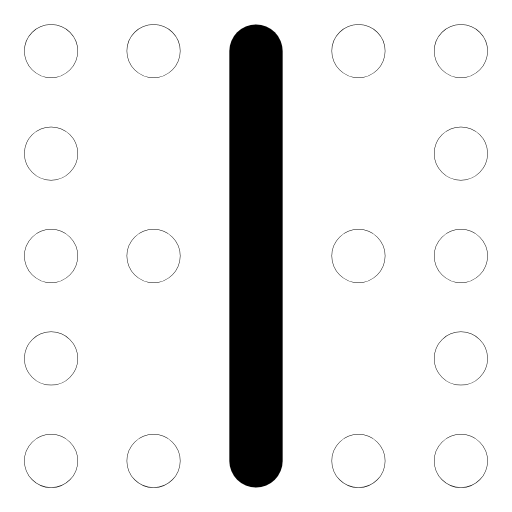
t = 0.00 s
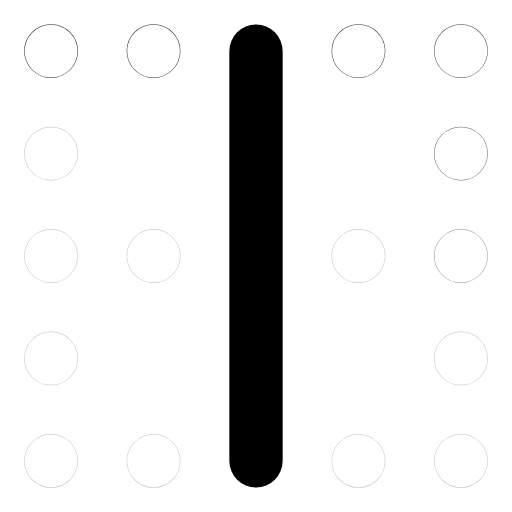
t = 0.32 s
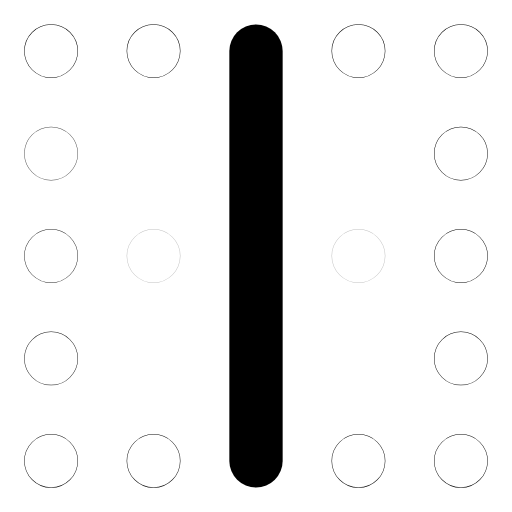
t = 0.64 s
t = 0.93 s: frame unchanged from t = 0.00 s, image omitted
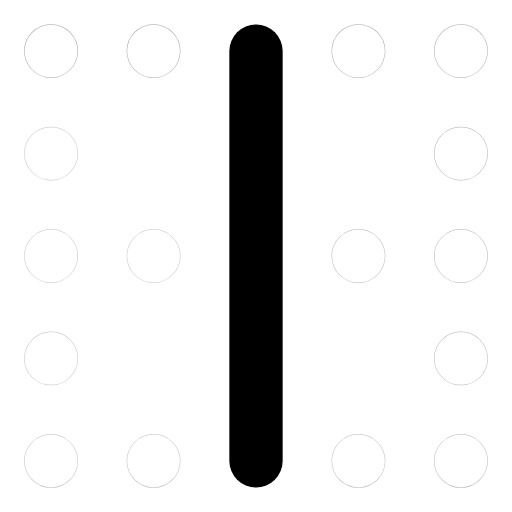
t = 1.26 s
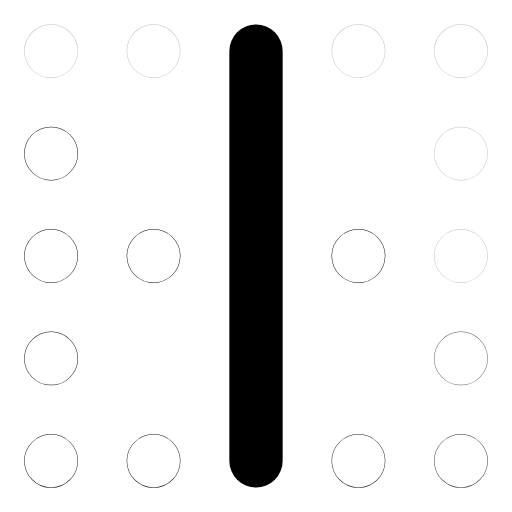
t = 1.51 s

The animated SVG that drew these frames (rendered in a browser with its animation timeline set to each time). Animation: 16 SMIL elements (animate=16); one cycle of 1.90 s, repeats indefinitely.

<svg xmlns="http://www.w3.org/2000/svg" width="24" height="24" viewBox="0 0 24 24" fill="none"><g transform="translate(-1.56 -1.56) scale(1.13)"><line stroke="currentColor" stroke-width="2.212" stroke-linecap="round" stroke-linejoin="round" fill="none" x1="12" y1="3.5" x2="12" y2="20.5"></line><circle stroke="currentColor" stroke-width="2.212" stroke-linecap="round" stroke-linejoin="round" fill="none" cx="3.5" cy="3.5" r="0.01"><animate attributeName="opacity" values="1;0.25;1;1;0.25;1;1" keyTimes="0;0.054;0.45;0.6;0.864;0.9;1" dur="1.9s" repeatCount="indefinite" calcMode="spline" keySplines="0.16 1 0.3 1;0.16 1 0.3 1;0.16 1 0.3 1;0.16 1 0.3 1;0.16 1 0.3 1;0.16 1 0.3 1"/></circle><circle stroke="currentColor" stroke-width="2.212" stroke-linecap="round" stroke-linejoin="round" fill="none" cx="7.75" cy="3.5" r="0.01"><animate attributeName="opacity" values="1;0.25;1;1;0.25;1;1" keyTimes="0;0.0742;0.45;0.6;0.8505;0.9;1" dur="1.9s" repeatCount="indefinite" calcMode="spline" keySplines="0.16 1 0.3 1;0.16 1 0.3 1;0.16 1 0.3 1;0.16 1 0.3 1;0.16 1 0.3 1;0.16 1 0.3 1"/></circle><circle stroke="currentColor" stroke-width="2.212" stroke-linecap="round" stroke-linejoin="round" fill="none" cx="16.25" cy="3.5" r="0.01"><animate attributeName="opacity" values="1;0.25;1;1;0.25;1;1" keyTimes="0;0.0945;0.45;0.6;0.837;0.9;1" dur="1.9s" repeatCount="indefinite" calcMode="spline" keySplines="0.16 1 0.3 1;0.16 1 0.3 1;0.16 1 0.3 1;0.16 1 0.3 1;0.16 1 0.3 1;0.16 1 0.3 1"/></circle><circle stroke="currentColor" stroke-width="2.212" stroke-linecap="round" stroke-linejoin="round" fill="none" cx="20.5" cy="3.5" r="0.01"><animate attributeName="opacity" values="1;0.25;1;1;0.25;1;1" keyTimes="0;0.1148;0.45;0.6;0.8235;0.9;1" dur="1.9s" repeatCount="indefinite" calcMode="spline" keySplines="0.16 1 0.3 1;0.16 1 0.3 1;0.16 1 0.3 1;0.16 1 0.3 1;0.16 1 0.3 1;0.16 1 0.3 1"/></circle><circle stroke="currentColor" stroke-width="2.212" stroke-linecap="round" stroke-linejoin="round" fill="none" cx="20.5" cy="7.75" r="0.01"><animate attributeName="opacity" values="1;0.25;1;1;0.25;1;1" keyTimes="0;0.135;0.45;0.6;0.81;0.9;1" dur="1.9s" repeatCount="indefinite" calcMode="spline" keySplines="0.16 1 0.3 1;0.16 1 0.3 1;0.16 1 0.3 1;0.16 1 0.3 1;0.16 1 0.3 1;0.16 1 0.3 1"/></circle><circle stroke="currentColor" stroke-width="2.212" stroke-linecap="round" stroke-linejoin="round" fill="none" cx="20.5" cy="12" r="0.01"><animate attributeName="opacity" values="1;0.25;1;1;0.25;1;1" keyTimes="0;0.1552;0.45;0.6;0.7965;0.9;1" dur="1.9s" repeatCount="indefinite" calcMode="spline" keySplines="0.16 1 0.3 1;0.16 1 0.3 1;0.16 1 0.3 1;0.16 1 0.3 1;0.16 1 0.3 1;0.16 1 0.3 1"/></circle><circle stroke="currentColor" stroke-width="2.212" stroke-linecap="round" stroke-linejoin="round" fill="none" cx="20.5" cy="16.25" r="0.01"><animate attributeName="opacity" values="1;0.25;1;1;0.25;1;1" keyTimes="0;0.1755;0.45;0.6;0.783;0.9;1" dur="1.9s" repeatCount="indefinite" calcMode="spline" keySplines="0.16 1 0.3 1;0.16 1 0.3 1;0.16 1 0.3 1;0.16 1 0.3 1;0.16 1 0.3 1;0.16 1 0.3 1"/></circle><circle stroke="currentColor" stroke-width="2.212" stroke-linecap="round" stroke-linejoin="round" fill="none" cx="20.5" cy="20.5" r="0.01"><animate attributeName="opacity" values="1;0.25;1;1;0.25;1;1" keyTimes="0;0.1958;0.45;0.6;0.7695;0.9;1" dur="1.9s" repeatCount="indefinite" calcMode="spline" keySplines="0.16 1 0.3 1;0.16 1 0.3 1;0.16 1 0.3 1;0.16 1 0.3 1;0.16 1 0.3 1;0.16 1 0.3 1"/></circle><circle stroke="currentColor" stroke-width="2.212" stroke-linecap="round" stroke-linejoin="round" fill="none" cx="16.25" cy="20.5" r="0.01"><animate attributeName="opacity" values="1;0.25;1;1;0.25;1;1" keyTimes="0;0.216;0.45;0.6;0.756;0.9;1" dur="1.9s" repeatCount="indefinite" calcMode="spline" keySplines="0.16 1 0.3 1;0.16 1 0.3 1;0.16 1 0.3 1;0.16 1 0.3 1;0.16 1 0.3 1;0.16 1 0.3 1"/></circle><circle stroke="currentColor" stroke-width="2.212" stroke-linecap="round" stroke-linejoin="round" fill="none" cx="7.75" cy="20.5" r="0.01"><animate attributeName="opacity" values="1;0.25;1;1;0.25;1;1" keyTimes="0;0.2362;0.45;0.6;0.7425;0.9;1" dur="1.9s" repeatCount="indefinite" calcMode="spline" keySplines="0.16 1 0.3 1;0.16 1 0.3 1;0.16 1 0.3 1;0.16 1 0.3 1;0.16 1 0.3 1;0.16 1 0.3 1"/></circle><circle stroke="currentColor" stroke-width="2.212" stroke-linecap="round" stroke-linejoin="round" fill="none" cx="3.5" cy="20.5" r="0.01"><animate attributeName="opacity" values="1;0.25;1;1;0.25;1;1" keyTimes="0;0.2565;0.45;0.6;0.729;0.9;1" dur="1.9s" repeatCount="indefinite" calcMode="spline" keySplines="0.16 1 0.3 1;0.16 1 0.3 1;0.16 1 0.3 1;0.16 1 0.3 1;0.16 1 0.3 1;0.16 1 0.3 1"/></circle><circle stroke="currentColor" stroke-width="2.212" stroke-linecap="round" stroke-linejoin="round" fill="none" cx="3.5" cy="16.25" r="0.01"><animate attributeName="opacity" values="1;0.25;1;1;0.25;1;1" keyTimes="0;0.2767;0.45;0.6;0.7155;0.9;1" dur="1.9s" repeatCount="indefinite" calcMode="spline" keySplines="0.16 1 0.3 1;0.16 1 0.3 1;0.16 1 0.3 1;0.16 1 0.3 1;0.16 1 0.3 1;0.16 1 0.3 1"/></circle><circle stroke="currentColor" stroke-width="2.212" stroke-linecap="round" stroke-linejoin="round" fill="none" cx="3.5" cy="12" r="0.01"><animate attributeName="opacity" values="1;0.25;1;1;0.25;1;1" keyTimes="0;0.297;0.45;0.6;0.702;0.9;1" dur="1.9s" repeatCount="indefinite" calcMode="spline" keySplines="0.16 1 0.3 1;0.16 1 0.3 1;0.16 1 0.3 1;0.16 1 0.3 1;0.16 1 0.3 1;0.16 1 0.3 1"/></circle><circle stroke="currentColor" stroke-width="2.212" stroke-linecap="round" stroke-linejoin="round" fill="none" cx="3.5" cy="7.75" r="0.01"><animate attributeName="opacity" values="1;0.25;1;1;0.25;1;1" keyTimes="0;0.3172;0.45;0.6;0.6885;0.9;1" dur="1.9s" repeatCount="indefinite" calcMode="spline" keySplines="0.16 1 0.3 1;0.16 1 0.3 1;0.16 1 0.3 1;0.16 1 0.3 1;0.16 1 0.3 1;0.16 1 0.3 1"/></circle><circle stroke="currentColor" stroke-width="2.212" stroke-linecap="round" stroke-linejoin="round" fill="none" cx="7.75" cy="12" r="0.01"><animate attributeName="opacity" values="1;0.25;1;1;0.25;1;1" keyTimes="0;0.3375;0.45;0.6;0.675;0.9;1" dur="1.9s" repeatCount="indefinite" calcMode="spline" keySplines="0.16 1 0.3 1;0.16 1 0.3 1;0.16 1 0.3 1;0.16 1 0.3 1;0.16 1 0.3 1;0.16 1 0.3 1"/></circle><circle stroke="currentColor" stroke-width="2.212" stroke-linecap="round" stroke-linejoin="round" fill="none" cx="16.25" cy="12" r="0.01"><animate attributeName="opacity" values="1;0.25;1;1;0.25;1;1" keyTimes="0;0.3577;0.45;0.6;0.6615;0.9;1" dur="1.9s" repeatCount="indefinite" calcMode="spline" keySplines="0.16 1 0.3 1;0.16 1 0.3 1;0.16 1 0.3 1;0.16 1 0.3 1;0.16 1 0.3 1;0.16 1 0.3 1"/></circle></g></svg>
